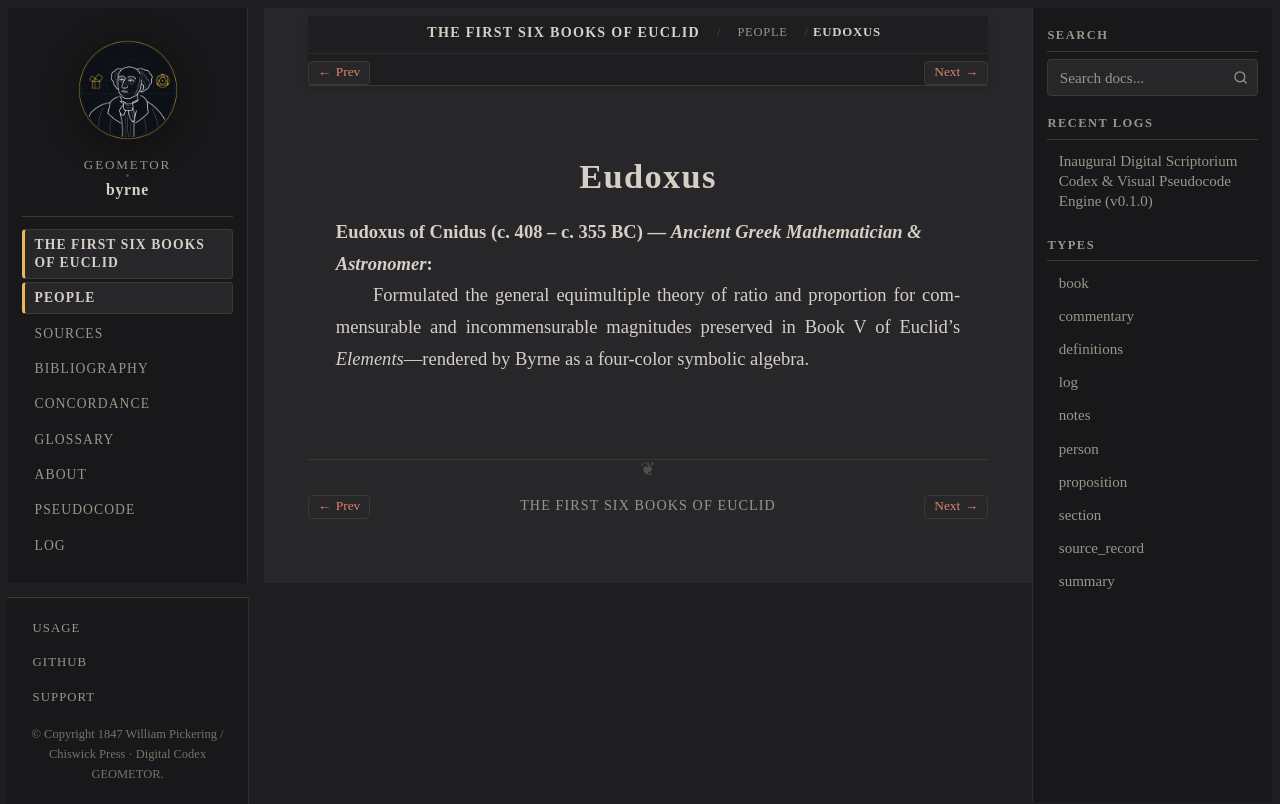

repository: geometor/byrne · page: coloured_euclid/people/eudoxus.html · generator: sphinx

:type: person
:layout: book
:death_year: -355
:death_label: 355 BC
:lifespan: c. 408 – c. 355 BC
:excerpt: Eudoxus of Cnidus (c. 408 – c. 355 BC) — Ancient Greek Mathematician & Astronomer

.. _person-eudoxus:

Eudoxus
=======

**Eudoxus of Cnidus** (c. 408 – c. 355 BC) — *Ancient Greek Mathematician & Astronomer*
   Formulated the general equimultiple theory of ratio and proportion for commensurable and incommensurable magnitudes preserved in Book V of Euclid's *Elements*—rendered by Byrne as a four-color symbolic algebra.
